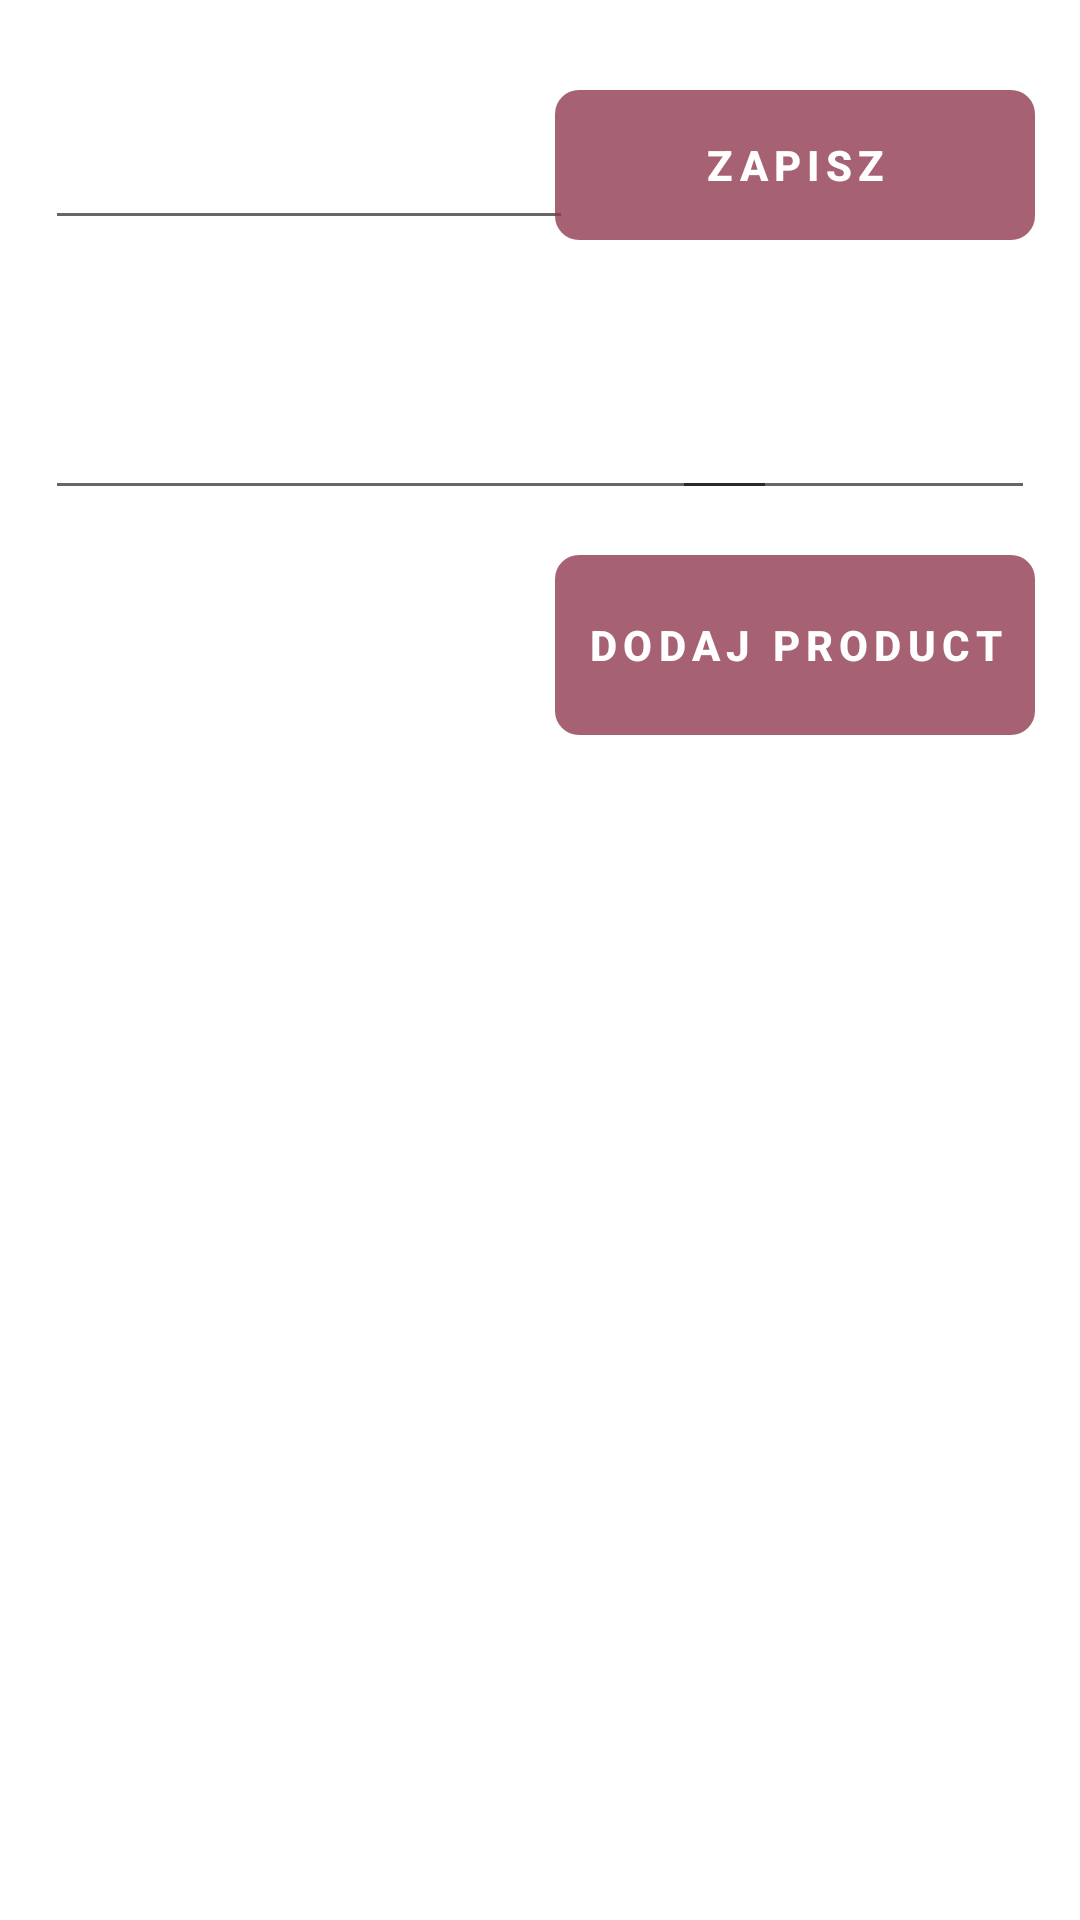

Write the Android layout XML for this screen, with the resource values it uses.
<!-- AndroidManifest.xml: application theme Theme.ManagingPromotions -->
<!-- res/layout/add_grocery_list_form.xml -->
<?xml version="1.0" encoding="utf-8"?>
<RelativeLayout xmlns:android="http://schemas.android.com/apk/res/android"
    android:layout_width="match_parent"
    android:layout_height="match_parent"
    android:background="@drawable/backgroud2"
    android:orientation="vertical">

    <com.google.android.material.textfield.TextInputEditText
        android:id="@+id/input_grocery_list_name"
        android:layout_width="wrap_content"
        android:layout_height="wrap_content"
        android:layout_alignParentStart="true"
        android:layout_alignParentTop="true"
        android:layout_marginStart="15dp"
        android:layout_marginTop="30dp"
        android:hint="@string/input_grocery_list_name"
        android:minHeight="50dp"
        android:textColor="@color/white"
        android:textColorHint="@color/white" />


    <androidx.recyclerview.widget.RecyclerView
        android:id="@+id/fragment_grocery_list_rv"
        android:layout_width="match_parent"
        android:layout_height="400dp"
        android:layout_marginStart="15dp"
        android:layout_marginTop="275dp"
        android:layout_marginEnd="15dp" />

    <Button
        android:id="@+id/add_product_button"
        style="@style/MyButtonStyle"
        android:layout_width="160dp"
        android:layout_height="60dp"
        android:layout_alignParentTop="true"
        android:layout_alignParentEnd="true"
        android:layout_marginStart="21dp"
        android:layout_marginTop="185dp"
        android:layout_marginEnd="15dp"
        android:layout_marginBottom="10dp"
        android:background="@drawable/rounded_button"
        android:text="@string/AddProductButton" />

    <com.google.android.material.textfield.TextInputLayout
        android:layout_width="match_parent"
        android:layout_height="wrap_content">

    </com.google.android.material.textfield.TextInputLayout>

    <com.google.android.material.textfield.TextInputEditText
        android:id="@+id/input_name_product"
        android:layout_width="244dp"
        android:layout_height="wrap_content"
        android:layout_below="@+id/input_grocery_list_name"
        android:layout_alignParentStart="true"
        android:layout_marginStart="15dp"
        android:layout_marginTop="40dp"
        android:layout_marginBottom="20dp"
        android:hint="@string/write_name_product"
        android:minHeight="50dp"
        android:textColor="@color/white"
        android:textColorHint="@color/white" />

    <com.google.android.material.textfield.TextInputLayout
        android:layout_width="match_parent"
        android:layout_height="wrap_content">

    </com.google.android.material.textfield.TextInputLayout>

    <com.google.android.material.textfield.TextInputEditText
        android:id="@+id/input_amount"
        android:layout_width="121dp"
        android:layout_height="wrap_content"
        android:layout_alignParentTop="true"
        android:layout_alignParentEnd="true"
        android:layout_marginTop="120dp"
        android:layout_marginEnd="15dp"
        android:hint="@string/input_amount"
        android:minHeight="50dp"
        android:textColor="@color/white"
        android:textColorHint="@color/white" />

    <Button
        android:id="@+id/saveGroceryButton"
        style="@style/MyButtonStyle"
        android:layout_width="160dp"
        android:layout_height="wrap_content"
        android:layout_alignParentTop="true"
        android:layout_alignParentEnd="true"
        android:layout_marginTop="30dp"
        android:layout_marginEnd="15dp"
        android:background="@drawable/rounded_button"
        android:minHeight="50dp"
        android:text="@string/save" />
</RelativeLayout>
<!-- resources referenced by this layout -->
<resources>
  <color name="white">#FFFFFFFF</color>
  <!-- drawable rounded_button (drawable-v24) -->
  <?xml version="1.0" encoding="utf-8"?>
  <shape xmlns:android="http://schemas.android.com/apk/res/android"
      android:shape="rectangle">
      <corners android:radius="8dp"/>
  
  
  
  </shape>
  <string name="AddProductButton">Dodaj Product</string>
  <string name="input_amount">ilość</string>
  <string name="input_grocery_list_name">Nazwa listy zakupów</string>
  <string name="save">Zapisz</string>
  <string name="write_name_product">Wpisz nazwę produktu</string>
  <style name="MyButtonStyle" parent="@style/Widget.AppCompat.Button">
          <item name="android:textColor">#FFFFFF</item>
          <item name="backgroundTint">#C98F384D</item>
          <item name="android:textStyle">bold</item>
          <item name="android:letterSpacing">0.15</item>
      </style>
  <style name="Theme.ManagingPromotions" parent="Theme.MaterialComponents.DayNight.DarkActionBar">
          
          <item name="colorPrimary">@color/purple_500</item>
          <item name="colorPrimaryVariant">@color/purple_700</item>
          <item name="colorOnPrimary">@color/white</item>
          
          <item name="colorSecondary">@color/teal_200</item>
          <item name="colorSecondaryVariant">@color/teal_700</item>
          <item name="colorOnSecondary">@color/black</item>
          
          <item name="android:statusBarColor" tools:targetApi="l">?attr/colorPrimaryVariant</item>
          
      </style>
  <color name="purple_500">#FF6200EE</color>
  <color name="purple_700">#FF3700B3</color>
  <color name="teal_200">#F13C7A</color>
  <color name="teal_700">#FF018786</color>
  <color name="black">#FF000000</color>
</resources>
